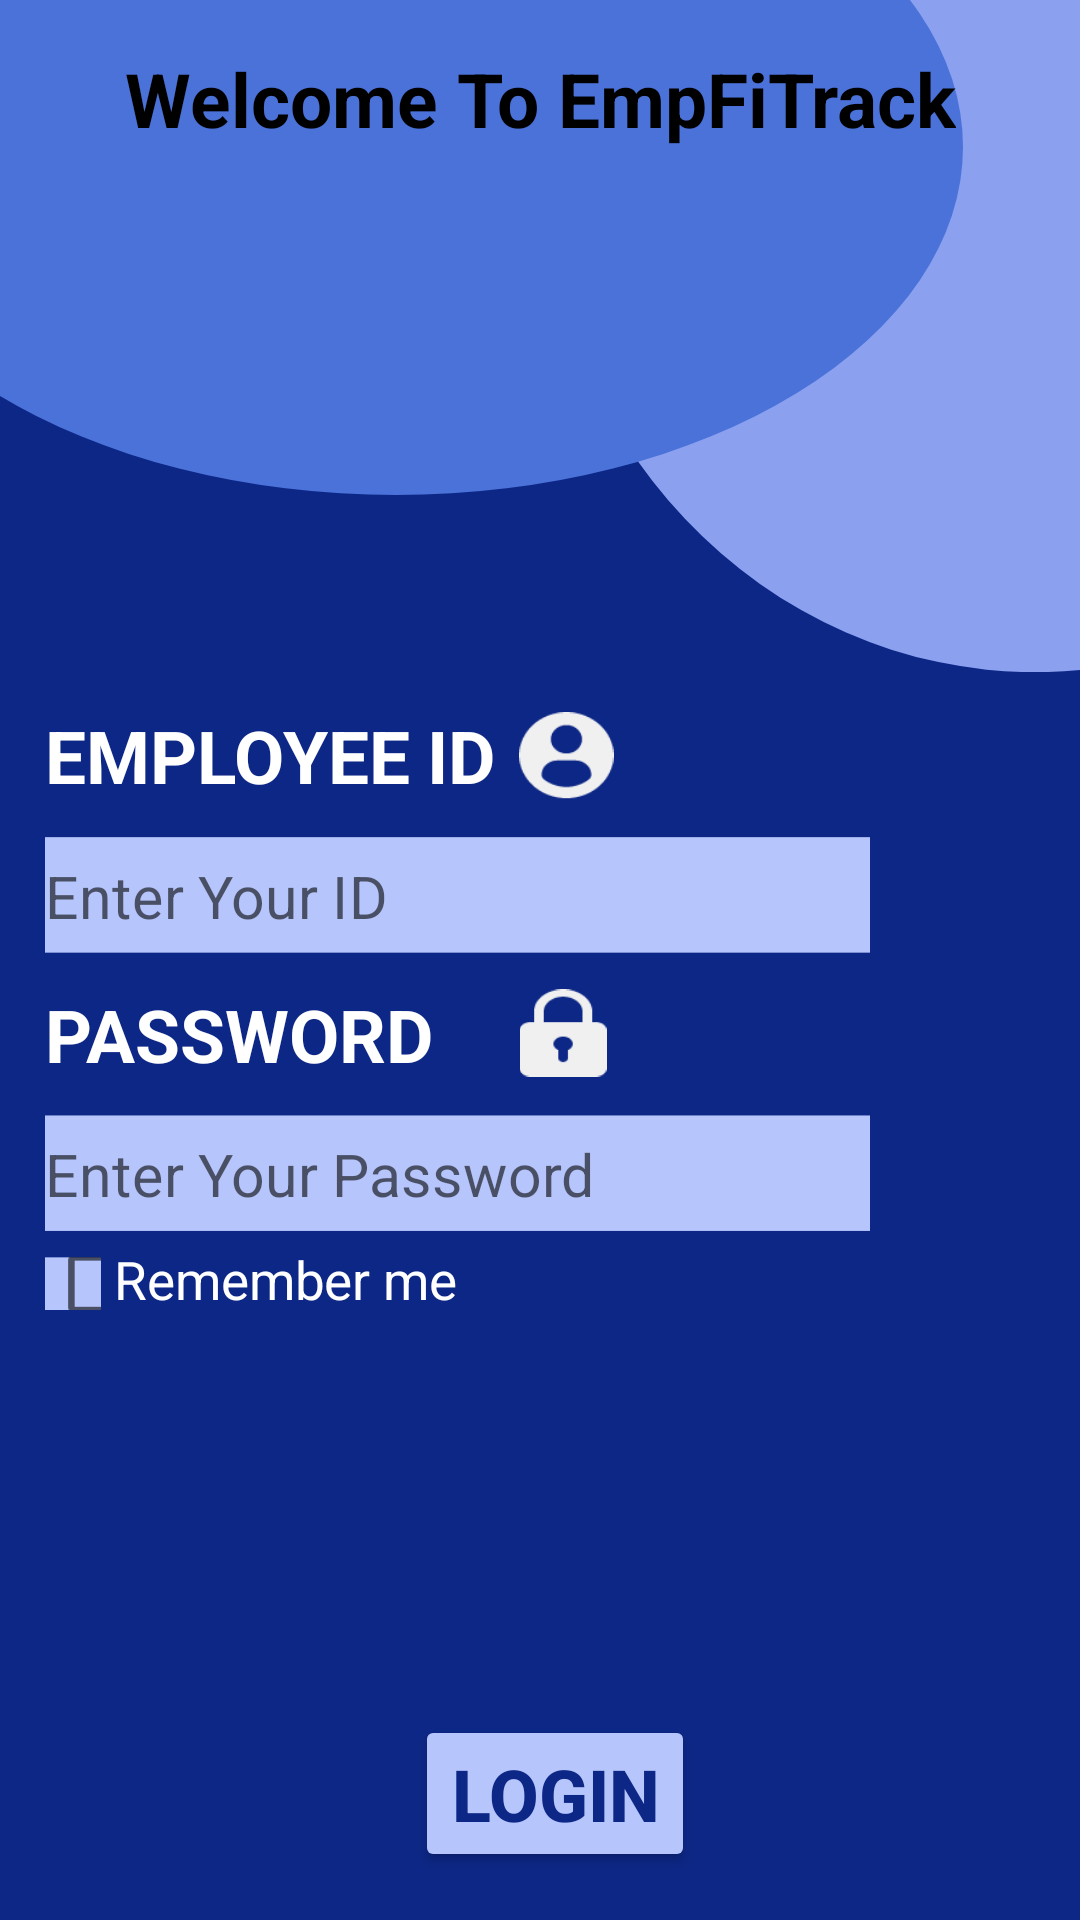

Produce the Android XML layout that renders to this screen, including the resource entries it uses.
<!-- AndroidManifest.xml: application theme Theme.EMPFITRACK -->
<!-- res/layout/activity_main.xml -->
<?xml version="1.0" encoding="utf-8"?>
<androidx.constraintlayout.widget.ConstraintLayout xmlns:android="http://schemas.android.com/apk/res/android"
    xmlns:app="http://schemas.android.com/apk/res-auto"
    xmlns:tools="http://schemas.android.com/tools"
    android:layout_width="match_parent"
    android:layout_height="match_parent"
    android:background="#0D2786"
    android:textAlignment="center">

    <ImageView
        android:id="@+id/Ellipse_2"
        android:layout_width="180dp"
        android:layout_height="224dp"
        app:layout_constraintEnd_toEndOf="parent"
        app:layout_constraintTop_toTopOf="parent"
        app:srcCompat="@drawable/ic_ellipse_2" />

    <ImageView
        android:id="@+id/Ellipse_1"
        android:layout_width="wrap_content"
        android:layout_height="wrap_content"
        app:layout_constraintStart_toStartOf="parent"
        app:layout_constraintTop_toTopOf="parent"
        app:srcCompat="@drawable/ic_ellipse_1" />

    <TextView
        android:id="@+id/Welcome_To_Empfitrack"
        android:layout_width="wrap_content"
        android:layout_height="wrap_content"
        android:layout_marginStart="8dp"
        android:layout_marginTop="16dp"
        android:layout_marginEnd="8dp"
        android:text="@string/welcome_to_empfitrack"
        android:textAlignment="center"
        android:textColor="#000000"
        android:textSize="25sp"
        android:textStyle="bold"
        app:layout_constraintEnd_toEndOf="parent"
        app:layout_constraintStart_toStartOf="parent"
        app:layout_constraintTop_toTopOf="parent" />

    <androidx.constraintlayout.widget.ConstraintLayout
        android:id="@+id/linearLayout2"
        android:layout_width="0dp"
        android:layout_height="291dp"
        android:backgroundTint="#B6C5FB"
        android:orientation="vertical"
        android:scaleX="1.1"
        android:scaleY="1.1"
        app:layout_constraintBottom_toBottomOf="parent"
        app:layout_constraintEnd_toEndOf="parent"
        app:layout_constraintHorizontal_bias="0.0"
        app:layout_constraintStart_toStartOf="parent"
        app:layout_constraintTop_toTopOf="parent"
        app:layout_constraintVertical_bias="0.717">

        <TextView
            android:id="@+id/Username_textview"
            android:layout_width="145dp"
            android:layout_height="0dp"
            android:layout_marginStart="30dp"
            android:ems="10"
            android:inputType="textPersonName"
            android:text="@string/EMPLOYEEID"
            android:textColor="@android:color/white"
            android:textSize="22sp"
            android:textStyle="bold"
            app:layout_constraintStart_toStartOf="parent"
            app:layout_constraintTop_toTopOf="parent" />

        <EditText
            android:id="@+id/Username"
            android:layout_width="250dp"
            android:layout_height="35dp"
            android:layout_marginStart="30dp"
            android:layout_marginTop="10dp"
            android:autofillHints=""
            android:background="#B6C5FB"
            android:backgroundTint="#B6C5FB"
            android:hint="Enter Your ID"
            android:inputType="text"
            app:layout_constraintStart_toStartOf="parent"
            app:layout_constraintTop_toBottomOf="@+id/Username_textview" />

        <TextView
            android:id="@+id/Password_texview"
            android:layout_width="145dp"
            android:layout_height="0dp"
            android:layout_marginStart="30dp"
            android:layout_marginTop="10dp"
            android:ems="10"
            android:inputType="none"
            android:text="@string/password"
            android:textColor="#FFFFFF"
            android:textSize="22sp"
            android:textStyle="bold"
            app:layout_constraintStart_toStartOf="parent"
            app:layout_constraintTop_toBottomOf="@+id/Username" />

        <ImageView
            android:id="@+id/Username_image"
            android:layout_width="wrap_content"
            android:layout_height="30dp"
            android:scaleX="1.1"
            android:scaleY="1.1"
            android:src="@drawable/ic_username"
            app:layout_constraintBottom_toBottomOf="@+id/Username_textview"
            app:layout_constraintStart_toEndOf="@+id/Username_textview"
            app:layout_constraintTop_toTopOf="@+id/Username_textview"
            app:layout_constraintVertical_bias="1.0"
            app:srcCompat="@drawable/ic_username" />

        <ImageView
            android:id="@+id/Password_image"
            android:layout_width="wrap_content"
            android:layout_height="30dp"

            android:scaleX="1.1"
            android:scaleY="1.1"
            android:src="@drawable/ic_pasword"
            app:layout_constraintBottom_toBottomOf="@+id/Password_texview"
            app:layout_constraintStart_toEndOf="@+id/Password_texview"
            app:layout_constraintTop_toTopOf="@+id/Password_texview"
            app:layout_constraintVertical_bias="1.0"
            app:srcCompat="@drawable/ic_pasword" />

        <TextView
            android:id="@+id/Rememberme_text"
            android:layout_width="wrap_content"
            android:layout_height="wrap_content"
            android:layout_marginStart="4dp"
            android:layout_marginTop="4dp"
            android:text="@string/remember_me"
            android:textColor="@android:color/white"
            android:textSize="16sp"
            app:layout_constraintStart_toEndOf="@+id/checkBox"
            app:layout_constraintTop_toBottomOf="@+id/Password" />

        <CheckBox
            android:id="@+id/checkBox"
            android:layout_width="17dp"
            android:layout_height="16dp"
            android:layout_marginTop="4dp"
            android:layout_marginEnd="4dp"
            android:background="#B6C5FB"
            android:backgroundTint="#B6C5FB"
            android:text="@string/checkbox"
            app:layout_constraintEnd_toStartOf="@+id/Rememberme_text"
            app:layout_constraintStart_toStartOf="@+id/Password"
            app:layout_constraintTop_toTopOf="@+id/Rememberme_text" />

        <EditText
            android:id="@+id/Password"
            android:layout_width="250dp"
            android:layout_height="35dp"
            android:layout_marginStart="30dp"
            android:layout_marginTop="10dp"
            android:background="#B6C5FB"
            android:ems="10"
            android:hint="Enter Your Password"
            android:inputType="textPassword"
            app:layout_constraintStart_toStartOf="parent"
            app:layout_constraintTop_toBottomOf="@+id/Password_texview" />

    </androidx.constraintlayout.widget.ConstraintLayout>

    <Button
        android:id="@+id/Login_button"
        android:layout_width="wrap_content"
        android:layout_height="wrap_content"
        android:layout_marginStart="156dp"
        android:layout_marginTop="43dp"
        android:layout_marginEnd="162dp"
        android:layout_marginBottom="16dp"
        android:backgroundTint="#B6C5FB"
        android:text="@string/login"
        android:textAlignment="center"
        android:textColor="#0D2786"
        android:textSize="24sp"
        android:textStyle="bold"
        app:layout_constraintBottom_toBottomOf="parent"
        app:layout_constraintEnd_toEndOf="parent"
        app:layout_constraintHorizontal_bias="0.35"
        app:layout_constraintStart_toStartOf="parent"
        app:layout_constraintTop_toBottomOf="@+id/linearLayout2"
        app:layout_constraintVertical_bias="1.0" />

    <ImageView
        android:id="@+id/Main_Icon"
        android:layout_width="wrap_content"
        android:layout_height="wrap_content"
        android:background="@mipmap/khushi"
        app:layout_constraintBottom_toBottomOf="@+id/Ellipse_1"
        app:layout_constraintEnd_toEndOf="parent"
        app:layout_constraintHorizontal_bias="0.469"
        app:layout_constraintStart_toStartOf="@+id/Ellipse_1"
        app:layout_constraintTop_toBottomOf="@+id/Welcome_To_Empfitrack" />

</androidx.constraintlayout.widget.ConstraintLayout>
<!-- resources referenced by this layout -->
<resources>
  <!-- drawable ic_ellipse_1 (drawable) -->
  <vector xmlns:android="http://schemas.android.com/apk/res/android"
      android:width="321dp"
      android:height="165dp"
      android:viewportWidth="321"
      android:viewportHeight="165">
    <path
        android:pathData="M-57,49a189,116 0,1 0,378 0a189,116 0,1 0,-378 0z"
        android:fillColor="#4A72D9"/>
  </vector>
  <!-- drawable ic_ellipse_2 (drawable) -->
  <vector xmlns:android="http://schemas.android.com/apk/res/android"
      android:width="180dp"
      android:height="224dp"
      android:viewportWidth="180"
      android:viewportHeight="224">
    <path
        android:pathData="M0,49.5a165,174.5 0,1 0,330 0a165,174.5 0,1 0,-330 0z"
        android:fillColor="#8BA1F0"/>
  </vector>
  <!-- drawable ic_pasword (drawable) -->
  <vector xmlns:android="http://schemas.android.com/apk/res/android"
      android:width="24dp"
      android:height="24dp"
      android:viewportWidth="24"
      android:viewportHeight="24">
    <path
        android:pathData="M21,9H20V6C20,2.691 16.412,0 12,0C7.588,0 4,2.691 4,6V9H3C1.3467,9 0,10.009 0,11.25V21.75C0,22.991 1.3467,24 3,24H21C22.6533,24 24,22.991 24,21.75V11.25C24,10.009 22.6533,9 21,9ZM6.6667,6C6.6667,3.794 9.0587,2 12,2C14.9413,2 17.3333,3.794 17.3333,6V9H6.6667V6ZM13.3333,16.722V19C13.3333,19.552 12.7373,20 12,20C11.2627,20 10.6667,19.552 10.6667,19V16.722C9.8733,16.375 9.3333,15.737 9.3333,15C9.3333,13.897 10.5293,13 12,13C13.4707,13 14.6667,13.897 14.6667,15C14.6667,15.737 14.1267,16.375 13.3333,16.722Z"
        android:fillColor="#F0F0F0"/>
  </vector>
  <!-- drawable ic_username (drawable) -->
  <vector xmlns:android="http://schemas.android.com/apk/res/android"
      android:width="26dp"
      android:height="24dp"
      android:viewportWidth="26"
      android:viewportHeight="24">
    <path
        android:pathData="M13,0C5.8211,0 0,5.3005 0,11.8393C0,18.3781 5.8205,23.6786 13,23.6786C20.1801,23.6786 26,18.3781 26,11.8393C26,5.3005 20.1801,0 13,0ZM13,3.5401C15.3755,3.5401 17.3004,5.2937 17.3004,7.4562C17.3004,9.6191 15.3755,11.3723 13,11.3723C10.6257,11.3723 8.7007,9.6191 8.7007,7.4562C8.7007,5.2937 10.6257,3.5401 13,3.5401ZM12.9971,20.5831C10.628,20.5831 8.458,19.7973 6.7844,18.4966C6.3767,18.1799 6.1414,17.7155 6.1414,17.2282C6.1414,15.0351 8.0903,13.2799 10.4989,13.2799H15.5022C17.9114,13.2799 19.8529,15.0351 19.8529,17.2282C19.8529,17.716 19.6188,18.1794 19.2105,18.4961C17.5374,19.7973 15.3669,20.5831 12.9971,20.5831Z"
        android:fillColor="#F0F0F0"/>
  </vector>
  <!-- mipmap khushi (mipmap-anydpi-v26) -->
  <?xml version="1.0" encoding="utf-8"?>
  <adaptive-icon xmlns:android="http://schemas.android.com/apk/res/android">
      <background android:drawable="@drawable/khushi_background"/>
      <foreground android:drawable="@mipmap/khushi_foreground"/>
  </adaptive-icon>
  <string name="EMPLOYEEID">EMPLOYEE ID</string>
  <string name="checkbox">CheckBox</string>
  <string name="login">LOGIN</string>
  <string name="password">PASSWORD</string>
  <string name="remember_me">Remember me</string>
  <string name="welcome_to_empfitrack">Welcome To EmpFiTrack</string>
  <style name="Theme.EMPFITRACK" parent="Theme.MaterialComponents.DayNight.DarkActionBar">
          
          <item name="colorPrimary">@color/blue</item>
          <item name="colorPrimaryVariant">@android:color/black</item>
          <item name="colorOnPrimary">@android:color/black</item>
          
          <item name="android:statusBarColor" tools:targetApi="l">?attr/colorPrimaryVariant</item>
          
      </style>
  <color name="blue">#0D2786</color>
</resources>
